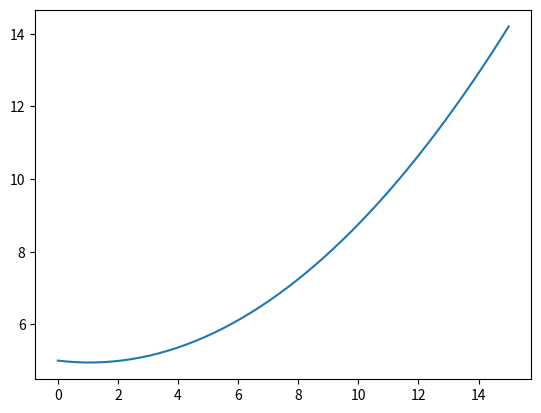

Python code for this plot:
#!/usr/bin/env python3
# -*- coding: utf-8 -*-
"""
Created on Sun Nov 20 17:11:14 2022

[redacted]
"""

from scipy.integrate import odeint
import numpy as np
import matplotlib.pyplot as plt


t = np.linspace(0,15)
K = 0.1
v0 = 5


h = 6

def dT(y,t):
    dB = 5.6/(9.81*h)*t
    dO = K
    dT = dB - dO
    return dT


result = odeint(dT, v0, t)

plt.plot(t,result)

